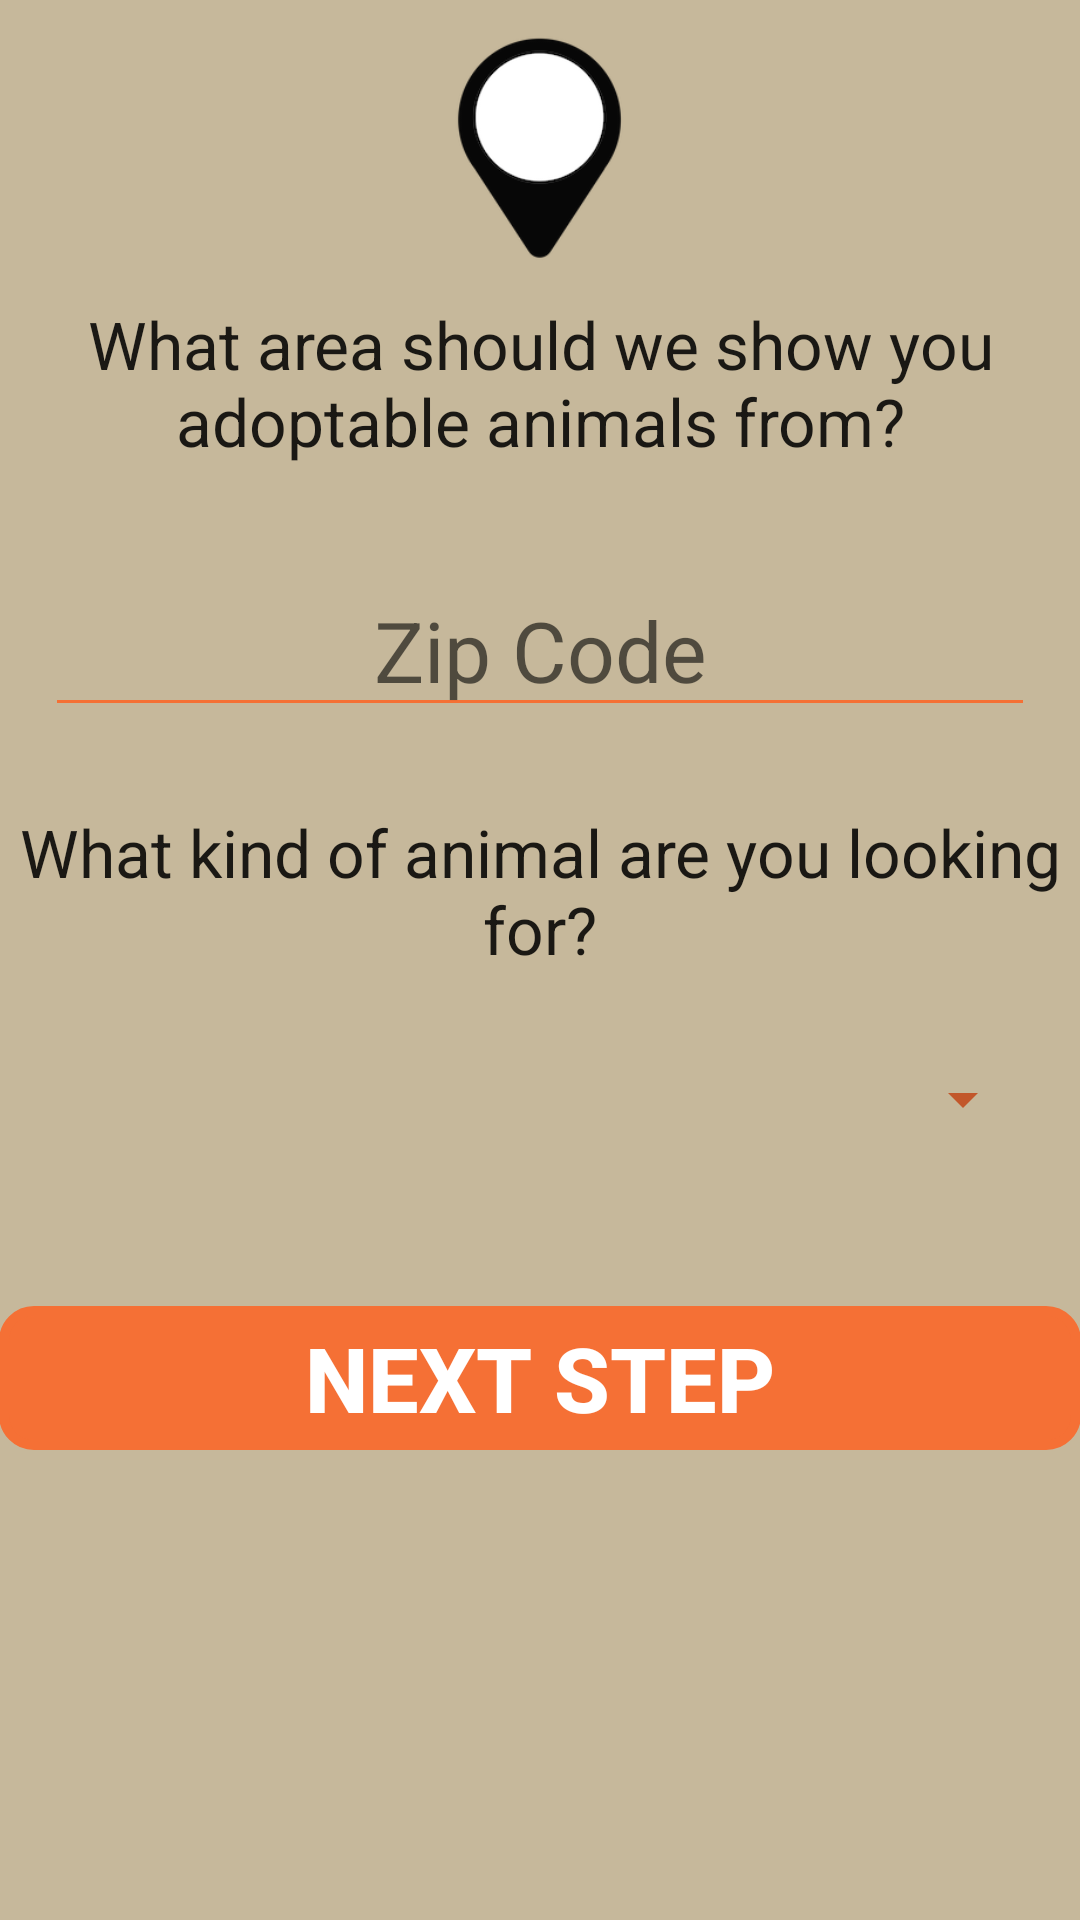

Produce the Android XML layout that renders to this screen, including the resource entries it uses.
<!-- AndroidManifest.xml: application theme AppTheme -->
<!-- res/layout/activity_search.xml -->
<?xml version="1.0" encoding="utf-8"?>
<RelativeLayout xmlns:android="http://schemas.android.com/apk/res/android"
    xmlns:tools="http://schemas.android.com/tools"
    android:layout_width="match_parent"
    android:layout_height="match_parent"
    android:paddingBottom="@dimen/activity_vertical_margin"
    android:paddingLeft="@dimen/activity_horizontal_margin"
    android:paddingRight="@dimen/activity_horizontal_margin"
    android:paddingTop="@dimen/activity_vertical_margin"
    tools:context="com.epicodus.CritterSavior.ui.SearchActivity"
    android:background="@color/colorBackground">

    <ImageView
        android:layout_width="200dp"
        android:layout_height="100dp"
        android:id="@+id/pinImageView"
        android:src="@drawable/search1"
        android:layout_alignParentTop="true"
        android:layout_centerHorizontal="true" />

    <EditText
        android:layout_width="wrap_content"
        android:layout_height="wrap_content"
        android:ems="10"
        android:id="@+id/zipCodeEditText"
        android:hint="Zip Code"
        android:textAlignment="center"
        android:inputType="number"
        android:backgroundTint="@color/colorPrimary"
        android:textSize="28sp"
        android:layout_below="@+id/addFiltersTextView"
        android:layout_centerHorizontal="true"
        android:layout_marginTop="33dp" />

    <Spinner
        android:layout_width="wrap_content"
        android:layout_height="wrap_content"
        android:ems="10"
        android:id="@+id/sizeSpinner"
        android:textAlignment="center"
        android:spinnerMode="dialog"
        android:backgroundTint="@color/colorPrimaryDark"
        android:clickable="true"
        android:dropDownWidth="match_parent"
        android:contextClickable="false"
        android:layout_below="@+id/whatKindTextView"
        android:layout_marginTop="30dp"
        android:layout_alignLeft="@+id/zipCodeEditText"
        android:layout_alignStart="@+id/zipCodeEditText"
        android:layout_alignRight="@+id/zipCodeEditText"
        android:layout_alignEnd="@+id/zipCodeEditText" />

    <Button
        android:layout_width="match_parent"
        android:layout_height="wrap_content"
        android:text="Next Step"
        android:id="@+id/nextStepButton"
        android:textStyle="bold"
        android:textSize="30dp"
        android:background="@drawable/round_button"
        android:textColor="@color/colorTextIcons"
        android:backgroundTint="@color/colorPrimary"
        android:layout_below="@+id/sizeSpinner"
        android:layout_alignLeft="@+id/whatKindTextView"
        android:layout_alignStart="@+id/whatKindTextView"
        android:layout_marginTop="57dp" />

    <TextView
        android:layout_width="wrap_content"
        android:layout_height="wrap_content"
        android:textAppearance="?android:attr/textAppearanceLarge"
        android:text="What area should we show you adoptable animals from?"
        android:id="@+id/addFiltersTextView"
        android:textAlignment="center"
        android:layout_below="@+id/pinImageView"
        android:layout_alignParentLeft="true"
        android:layout_alignParentStart="true" />

    <TextView
        android:layout_width="wrap_content"
        android:layout_height="wrap_content"
        android:textAppearance="?android:attr/textAppearanceLarge"
        android:text="What kind of animal are you looking for?"
        android:id="@+id/whatKindTextView"
        android:textAlignment="center"
        android:layout_below="@+id/zipCodeEditText"
        android:layout_alignParentLeft="true"
        android:layout_alignParentStart="true"
        android:layout_marginTop="27dp" />

</RelativeLayout>
<!-- resources referenced by this layout -->
<resources>
  <color name="colorBackground">#c6b89b</color>
  <color name="colorPrimary">#f57035</color>
  <color name="colorPrimaryDark">#c2572b</color>
  <color name="colorTextIcons">#ffffff</color>
  <!-- drawable round_button (drawable) -->
  <?xml version="1.0" encoding="utf-8"?>
  <shape xmlns:android="http://schemas.android.com/apk/res/android"
      android:shape="rectangle">
      <corners android:radius="10dp" />
      <stroke android:width="10px" android:color="#000000" />
  </shape>
  <!-- drawable search1: png bitmap (drawable, 12905 bytes) -->
  <style name="AppTheme" parent="Theme.AppCompat.Light.DarkActionBar">
          <item name="colorPrimary">@color/colorPrimary</item>
          <item name="colorPrimaryDark">@color/colorPrimaryDark</item>
          <item name="colorAccent">@color/colorAccent</item>
      </style>
  <color name="colorAccent">#465d80</color>
</resources>
